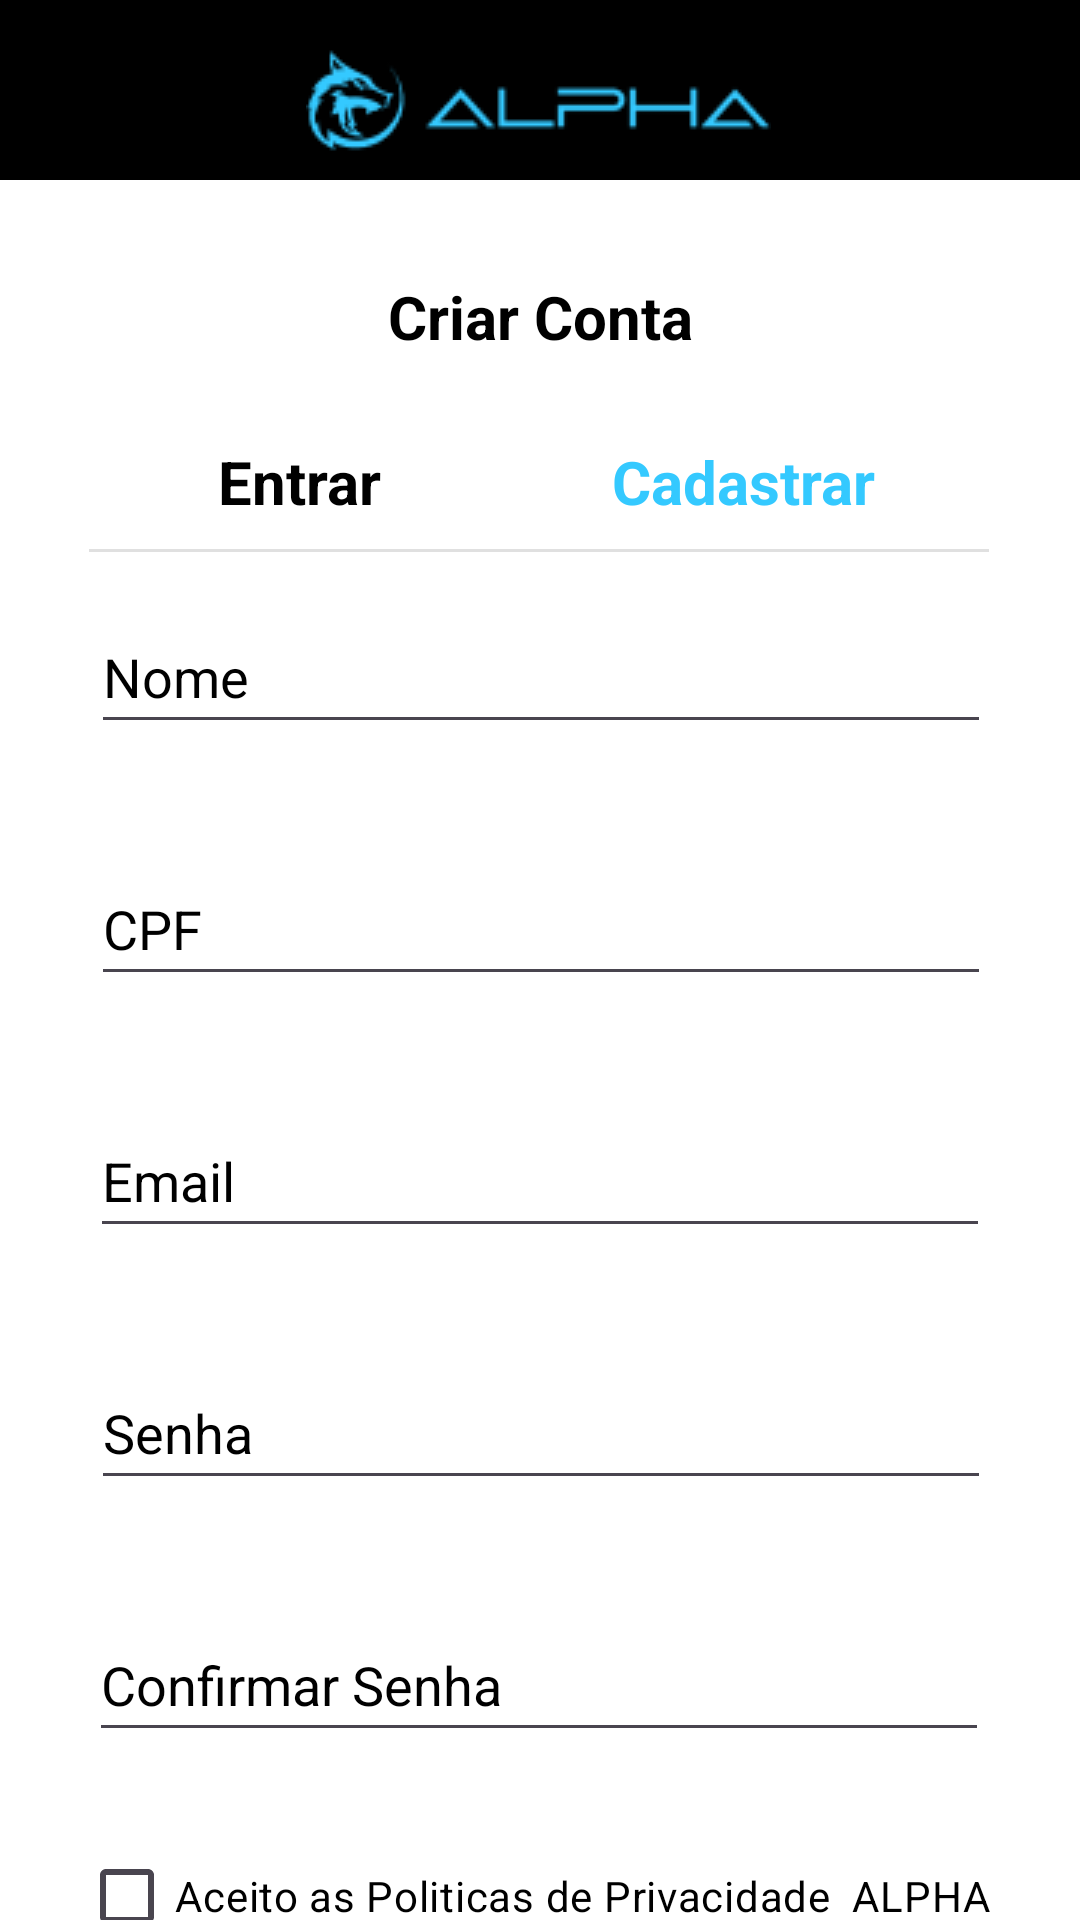

Here is an Android app screen rendered from its layout file. Give the layout XML and the strings, colors and styles it references.
<!-- AndroidManifest.xml: application theme Theme.LojaDeHardwareAlpha -->
<!-- res/layout/activity_register.xml -->
<?xml version="1.0" encoding="utf-8"?>
<androidx.constraintlayout.widget.ConstraintLayout xmlns:android="http://schemas.android.com/apk/res/android"
    xmlns:app="http://schemas.android.com/apk/res-auto"
    xmlns:tools="http://schemas.android.com/tools"
    android:id="@+id/myOrdersTextView"
    android:layout_width="match_parent"
    android:layout_height="match_parent"
    tools:context=".Register">

    <androidx.appcompat.widget.Toolbar
        android:id="@+id/toolbar"
        android:layout_width="422dp"
        android:layout_height="60dp"
        android:background="#000000"
        android:minHeight="?attr/actionBarSize"
        android:theme="?attr/actionBarTheme"
        app:layout_constraintEnd_toEndOf="parent"
        app:layout_constraintHorizontal_bias="1.0"
        app:layout_constraintStart_toStartOf="parent"
        app:layout_constraintTop_toTopOf="parent" />

    <ImageView
        android:id="@+id/imageView8"
        android:layout_width="wrap_content"
        android:layout_height="wrap_content"
        android:layout_marginTop="16dp"
        app:layout_constraintEnd_toEndOf="@+id/toolbar"
        app:layout_constraintHorizontal_bias="0.498"
        app:layout_constraintStart_toStartOf="parent"
        app:layout_constraintTop_toTopOf="@+id/toolbar"
        app:srcCompat="@drawable/alpha_text_logo" />

    <View
        android:id="@+id/divider3"
        android:layout_width="300dp"
        android:layout_height="1dp"
        android:layout_marginTop="64dp"
        android:background="?android:attr/listDivider"
        app:layout_constraintEnd_toEndOf="parent"
        app:layout_constraintHorizontal_bias="0.495"
        app:layout_constraintStart_toStartOf="parent"
        app:layout_constraintTop_toBottomOf="@+id/textView2" />

    <TextView
        android:id="@+id/loginTxt"
        android:layout_width="wrap_content"
        android:layout_height="wrap_content"
        android:layout_marginStart="72dp"
        android:layout_marginTop="28dp"
        android:text="Entrar"
        android:textColor="#000000"
        android:textSize="20sp"
        android:textStyle="bold"
        app:layout_constraintEnd_toStartOf="@+id/registerTxt"
        app:layout_constraintHorizontal_bias="0.007"
        app:layout_constraintStart_toStartOf="parent"
        app:layout_constraintTop_toBottomOf="@+id/textView2" />

    <TextView
        android:id="@+id/registerTxt"
        android:layout_width="wrap_content"
        android:layout_height="wrap_content"
        android:layout_marginTop="28dp"
        android:layout_marginEnd="68dp"
        android:text="Cadastrar"
        android:textColor="#34C9FF"
        android:textSize="20sp"
        android:textStyle="bold"
        app:layout_constraintEnd_toEndOf="parent"
        app:layout_constraintTop_toBottomOf="@+id/textView2" />

    <TextView
        android:id="@+id/textView2"
        android:layout_width="wrap_content"
        android:layout_height="wrap_content"
        android:layout_marginTop="92dp"
        android:text="Criar Conta"
        android:textColor="#000000"
        android:textSize="20dp"
        android:textStyle="bold"
        app:layout_constraintEnd_toEndOf="parent"
        app:layout_constraintStart_toStartOf="parent"
        app:layout_constraintTop_toTopOf="@+id/toolbar" />

    <EditText
        android:id="@+id/nomeInput"
        android:layout_width="300dp"
        android:layout_height="wrap_content"
        android:layout_marginTop="16dp"
        android:ems="10"
        android:hint="Nome"
        android:inputType="text"
        android:minHeight="48dp"
        android:textColor="#000000"
        android:textColorHint="#000000"
        app:layout_constraintEnd_toEndOf="parent"
        app:layout_constraintHorizontal_bias="0.504"
        app:layout_constraintStart_toStartOf="parent"
        app:layout_constraintTop_toBottomOf="@+id/divider3" />

    <CheckBox
        android:id="@+id/checkBox2"
        android:layout_width="wrap_content"
        android:layout_height="wrap_content"
        android:layout_marginTop="24dp"
        android:text="Aceito as Politicas de Privacidade  ALPHA"
        android:textColor="#000000"
        app:layout_constraintBottom_toBottomOf="parent"
        app:layout_constraintEnd_toEndOf="parent"
        app:layout_constraintHorizontal_bias="0.471"
        app:layout_constraintStart_toStartOf="parent"
        app:layout_constraintTop_toBottomOf="@+id/confirmaSenhaInput"
        app:layout_constraintVertical_bias="0.0" />

    <Button
        android:id="@+id/registerBtn"
        android:layout_width="200dp"
        android:layout_height="wrap_content"
        android:layout_marginTop="8dp"
        android:backgroundTint="#34C9FF"
        android:text="CRIAR CONTA"
        android:textColor="#FFFFFF"
        android:textStyle="bold"
        app:cornerRadius="16px"
        app:layout_constraintBottom_toBottomOf="parent"
        app:layout_constraintEnd_toEndOf="parent"
        app:layout_constraintHorizontal_bias="0.497"
        app:layout_constraintStart_toStartOf="parent"
        app:layout_constraintTop_toBottomOf="@+id/checkBox2"
        app:layout_constraintVertical_bias="0.0" />

    <EditText
        android:id="@+id/cpfInput"
        android:layout_width="300dp"
        android:layout_height="wrap_content"
        android:layout_marginTop="36dp"
        android:ems="10"
        android:hint="CPF"
        android:inputType="number"
        android:maxLength="11"
        android:minHeight="48dp"
        android:textColor="#000000"
        android:textColorHint="#000000"
        app:layout_constraintEnd_toEndOf="parent"
        app:layout_constraintHorizontal_bias="0.504"
        app:layout_constraintStart_toStartOf="parent"
        app:layout_constraintTop_toBottomOf="@+id/nomeInput" />

    <EditText
        android:id="@+id/emailInput"
        android:layout_width="300dp"
        android:layout_height="wrap_content"
        android:layout_marginTop="36dp"
        android:ems="10"
        android:hint="Email"
        android:inputType="textEmailAddress"
        android:minHeight="48dp"
        android:textColor="#000000"
        android:textColorHint="#000000"
        app:layout_constraintEnd_toEndOf="parent"
        app:layout_constraintStart_toStartOf="parent"
        app:layout_constraintTop_toBottomOf="@+id/cpfInput" />

    <EditText
        android:id="@+id/senhaInput"
        android:layout_width="300dp"
        android:layout_height="wrap_content"
        android:layout_marginTop="36dp"
        android:ems="10"
        android:hint="Senha"
        android:inputType="textPassword"
        android:minHeight="48dp"
        android:textColor="#000000"
        android:textColorHint="#000000"
        app:layout_constraintEnd_toEndOf="parent"
        app:layout_constraintHorizontal_bias="0.504"
        app:layout_constraintStart_toStartOf="parent"
        app:layout_constraintTop_toBottomOf="@+id/emailInput" />

    <EditText
        android:id="@+id/confirmaSenhaInput"
        android:layout_width="300dp"
        android:layout_height="wrap_content"
        android:layout_marginTop="36dp"
        android:ems="10"
        android:hint="Confirmar Senha"
        android:inputType="textPassword"
        android:minHeight="48dp"
        android:textColor="#000000"
        android:textColorHint="#000000"
        app:layout_constraintEnd_toEndOf="parent"
        app:layout_constraintHorizontal_bias="0.495"
        app:layout_constraintStart_toStartOf="parent"
        app:layout_constraintTop_toBottomOf="@+id/senhaInput" />

</androidx.constraintlayout.widget.ConstraintLayout>
<!-- resources referenced by this layout -->
<resources>
  <!-- drawable alpha_text_logo: png bitmap (drawable, 4071 bytes) -->
  <style name="Theme.LojaDeHardwareAlpha" parent="Base.Theme.LojaDeHardwareAlpha" />
  <style name="Base.Theme.LojaDeHardwareAlpha" parent="Theme.Material3.Light.NoActionBar">
          
          <item name="android:windowBackground">@android:color/white</item>
  
          
          <item name="android:statusBarColor">#000000</item>
          <item name="android:windowLightStatusBar">true</item>
  
          <item name="android:buttonStyle">@style/CustomButton</item>
      </style>
  <style name="CustomButton" parent="Widget.Material3.Button">
          
          <item name="android:backgroundTint">#34C9FF</item>
          <item name="android:textColor">@android:color/white</item>
          <item name="android:radius">4dp</item>
      </style>
</resources>
